Run: headless pygame with SDL's dummy video driver; simulated clock (each Clock.tick advances the game by its frame time, no real sleeping); random seed 0; keys injected as events and as key.get_pressed() state; no mouse input.
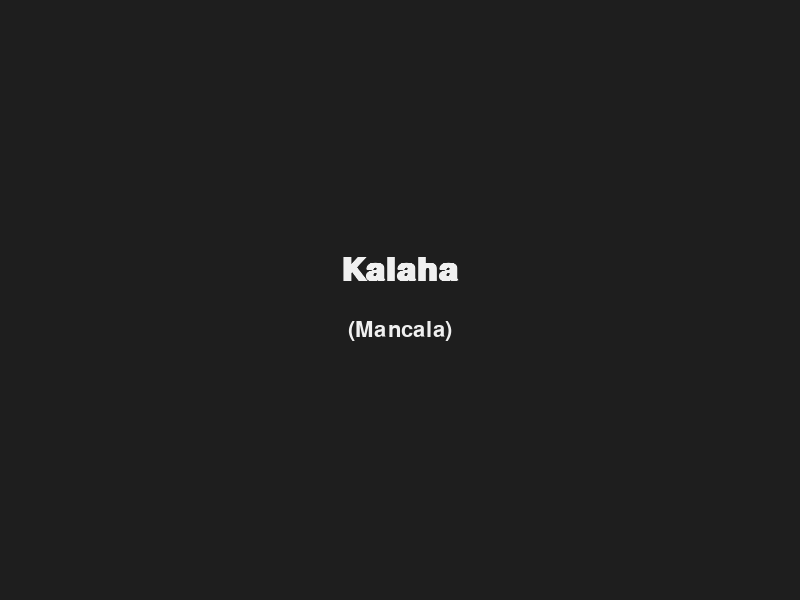
Frame 1 of 4 · flips 1–60 · no input
Frame 2 of 4 · flips 61–180 · tapped SPACE, RETURN · held RIGHT (→), D · screen unchanged from frame 1, image omitted
Frame 3 of 4 · flips 181–300 · held DOWN (↓), S · screen unchanged from frame 2, image omitted
Frame 4 of 4 · flips 301–420 · held LEFT (←), A, UP (↑), W · screen unchanged from frame 3, image omitted

The pygame program that drew these frames:

import pygame
import sys

# Constants
WIDTH, HEIGHT = 800, 600
BG_COLOR = (30, 30, 30)
TEXT_COLOR = (240, 240, 240)

def run_gui():
    pygame.init()
    screen = pygame.display.set_mode((WIDTH, HEIGHT))
    pygame.display.set_caption("Kalaha (Mancala)")
    clock = pygame.time.Clock()
    
    font = pygame.font.SysFont("Arial", 48, bold=True)
    
    # Render Text
    text_surface = font.render("Kalaha", True, TEXT_COLOR)
    text_rect = text_surface.get_rect(center=(WIDTH//2, HEIGHT//2 - 30))
    
    sub_font = pygame.font.SysFont("Arial", 32)
    sub_text = sub_font.render("(Mancala)", True, TEXT_COLOR)
    sub_rect = sub_text.get_rect(center=(WIDTH//2, HEIGHT//2 + 30))

    running = True
    while running:
        for event in pygame.event.get():
            if event.type == pygame.QUIT:
                running = False
                
        # Draw
        screen.fill(BG_COLOR)
        screen.blit(text_surface, text_rect)
        screen.blit(sub_text, sub_rect)
        
        pygame.display.flip()
        clock.tick(60)

    pygame.quit()
    sys.exit()

if __name__ == "__main__":
    run_gui()
